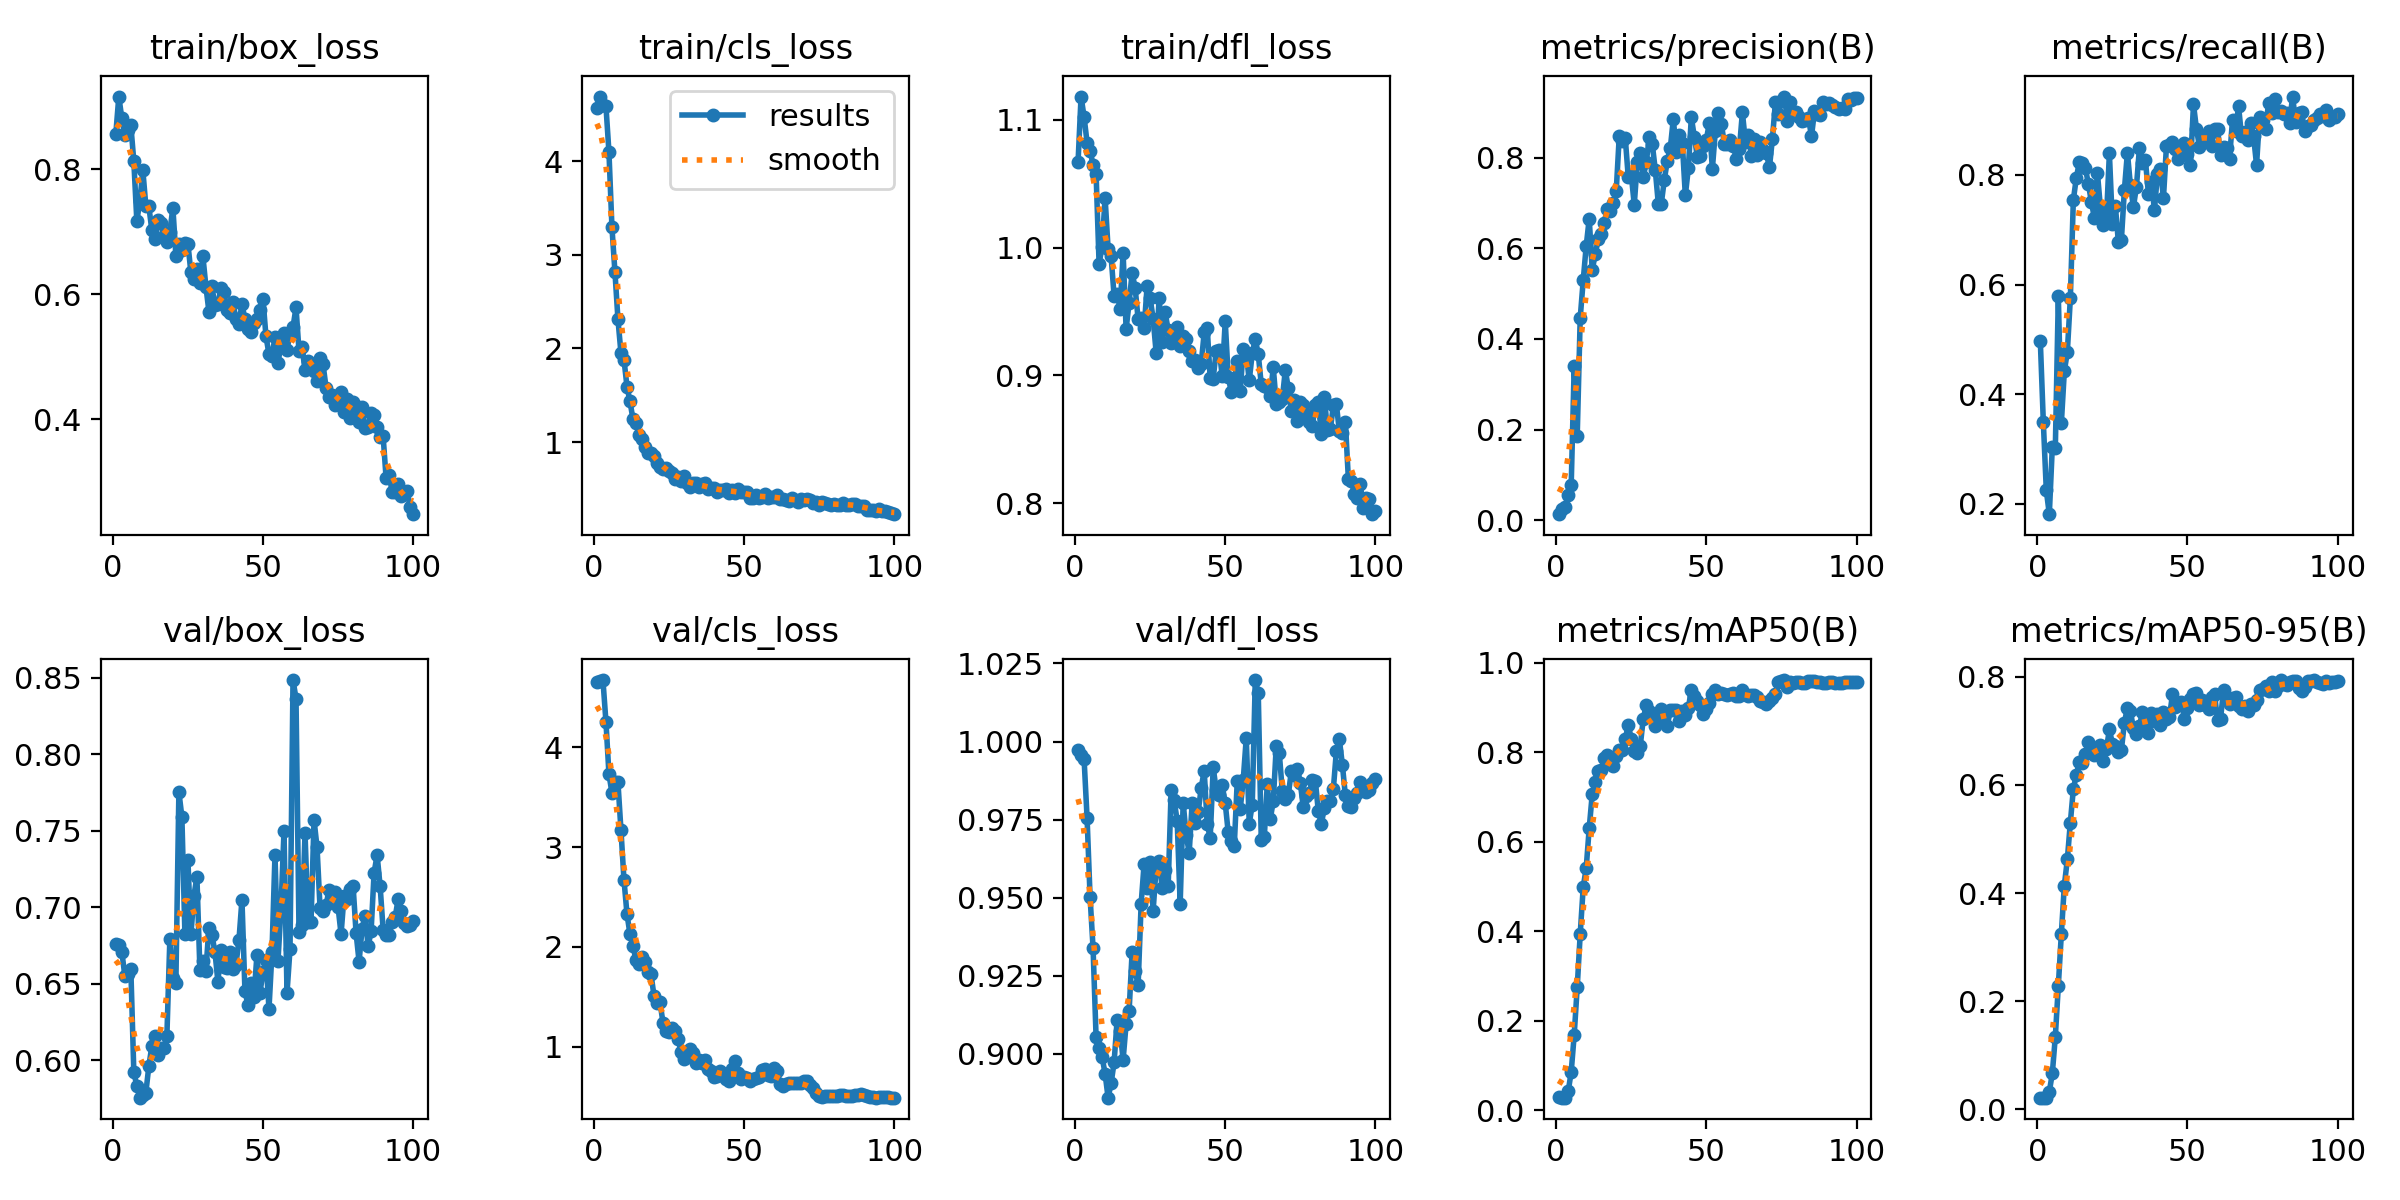

Data behind this chart, as committed beside it:
epoch, time, train/box_loss, train/cls_loss, train/dfl_loss, metrics/precision(B), metrics/recall(B), metrics/mAP50(B), metrics/mAP50-95(B), val/box_loss, val/cls_loss, val/dfl_loss, lr/pg0, lr/pg1, lr/pg2
1, 8.625, 0.8562, 4.565, 1.067, 0.01325, 0.4973, 0.02841, 0.0217, 0.6756, 4.653, 0.9972, 6.25e-06, 6.25e-06, 6.25e-06
2, 11.67, 0.9163, 4.689, 1.118, 0.02572, 0.35, 0.02786, 0.02161, 0.675, 4.663, 0.9957, 1.85644e-05, 1.85644e-05, 1.85644e-05
3, 14.01, 0.8815, 4.596, 1.102, 0.03012, 0.2246, 0.0277, 0.02169, 0.6709, 4.675, 0.9945, 3.06313e-05, 3.06313e-05, 3.06313e-05
4, 16.65, 0.854, 4.587, 1.082, 0.05547, 0.1814, 0.04176, 0.03248, 0.6551, 4.257, 0.9756, 4.24506e-05, 4.24506e-05, 4.24506e-05
5, 19.69, 0.8624, 4.096, 1.076, 0.07711, 0.3047, 0.08524, 0.06681, 0.6561, 3.733, 0.9503, 5.40225e-05, 5.40225e-05, 5.40225e-05
6, 22.78, 0.8702, 3.292, 1.065, 0.3399, 0.3019, 0.1681, 0.1345, 0.6597, 3.545, 0.9337, 6.53469e-05, 6.53469e-05, 6.53469e-05
7, 26.02, 0.8124, 2.814, 1.058, 0.1851, 0.5786, 0.2743, 0.2287, 0.5921, 3.658, 0.9053, 7.64237e-05, 7.64237e-05, 7.64237e-05
8, 29.33, 0.7172, 2.31, 0.9875, 0.4463, 0.3471, 0.3935, 0.3244, 0.583, 3.649, 0.9018, 8.72531e-05, 8.72531e-05, 8.72531e-05
9, 32.61, 0.7487, 1.951, 1, 0.5293, 0.4421, 0.4982, 0.414, 0.5754, 3.171, 0.8989, 9.7835e-05, 9.7835e-05, 9.7835e-05
10, 35.71, 0.7983, 1.882, 1.039, 0.6054, 0.4773, 0.5416, 0.4624, 0.577, 2.674, 0.8936, 0.0001082, 0.0001082, 0.0001082
11, 38.82, 0.7411, 1.593, 0.9991, 0.6654, 0.5749, 0.6307, 0.5306, 0.5786, 2.332, 0.8859, 0.0001183, 0.0001183, 0.0001183
12, 41.92, 0.7403, 1.435, 0.9932, 0.5523, 0.7543, 0.706, 0.5925, 0.596, 2.129, 0.8904, 0.0001281, 0.0001281, 0.0001281
13, 45.27, 0.7022, 1.244, 0.9622, 0.5867, 0.7949, 0.7328, 0.6192, 0.6092, 2.013, 0.8972, 0.0001377, 0.0001377, 0.0001377
14, 48.42, 0.6882, 1.207, 0.9639, 0.62, 0.8231, 0.7585, 0.6424, 0.6154, 1.867, 0.9107, 0.000147, 0.000147, 0.000147
15, 51.78, 0.7179, 1.073, 0.9519, 0.6326, 0.8222, 0.7609, 0.6403, 0.6032, 1.833, 0.9074, 0.0001561, 0.0001561, 0.0001561
16, 54.78, 0.7134, 1.029, 0.9958, 0.6565, 0.8119, 0.7878, 0.657, 0.6076, 1.904, 0.898, 0.000165, 0.000165, 0.000165
17, 57.94, 0.6928, 0.9429, 0.9363, 0.6872, 0.7841, 0.7941, 0.6794, 0.6076, 1.854, 0.9095, 0.0001736, 0.0001736, 0.0001736
18, 61.36, 0.6836, 0.8788, 0.957, 0.6815, 0.7504, 0.777, 0.6686, 0.6155, 1.749, 0.9137, 0.0001819, 0.0001819, 0.0001819
19, 64.5, 0.6999, 0.8851, 0.98, 0.7001, 0.7216, 0.7703, 0.6554, 0.6795, 1.728, 0.9325, 0.00019, 0.00019, 0.00019
20, 67.62, 0.7386, 0.8528, 0.9687, 0.7274, 0.8042, 0.7926, 0.6621, 0.6537, 1.511, 0.9266, 0.0001979, 0.0001979, 0.0001979
21, 70.9, 0.6614, 0.779, 0.9439, 0.8478, 0.7412, 0.8054, 0.6747, 0.6504, 1.438, 0.9221, 0.0002055, 0.0002055, 0.0002055
22, 74.47, 0.6808, 0.7313, 0.9448, 0.8379, 0.7092, 0.8042, 0.6451, 0.7753, 1.446, 0.9479, 0.0002129, 0.0002129, 0.0002129
23, 78.19, 0.6708, 0.7087, 0.9368, 0.8437, 0.7182, 0.8293, 0.6663, 0.759, 1.24, 0.9609, 0.00022, 0.00022, 0.00022
24, 81.52, 0.6813, 0.726, 0.9702, 0.7571, 0.8389, 0.8615, 0.7026, 0.6827, 1.158, 0.9529, 0.0002269, 0.0002269, 0.0002269
25, 85.08, 0.6808, 0.6873, 0.9603, 0.7621, 0.7109, 0.8296, 0.6764, 0.7311, 1.15, 0.9614, 0.0002335, 0.0002335, 0.0002335
26, 88.56, 0.6348, 0.6708, 0.9444, 0.6965, 0.7427, 0.8021, 0.6717, 0.6821, 1.185, 0.9458, 0.0002399, 0.0002399, 0.0002399
27, 92.08, 0.6246, 0.6022, 0.9177, 0.7897, 0.6768, 0.799, 0.6618, 0.7073, 1.154, 0.9597, 0.000246, 0.000246, 0.000246
28, 95.32, 0.6403, 0.6266, 0.9608, 0.8104, 0.6819, 0.8146, 0.6651, 0.7198, 1.078, 0.9618, 0.0002519, 0.0002519, 0.0002519
29, 98.53, 0.6175, 0.5877, 0.9261, 0.7577, 0.773, 0.8757, 0.7155, 0.659, 0.9492, 0.9531, 0.0002575, 0.0002575, 0.0002575
30, 101.5, 0.6604, 0.6341, 0.9493, 0.7905, 0.8406, 0.9048, 0.7427, 0.665, 0.8784, 0.9587, 0.0002629, 0.0002629, 0.0002629
31, 104.5, 0.612, 0.5648, 0.9355, 0.8451, 0.781, 0.8933, 0.7361, 0.6585, 0.8963, 0.9536, 0.000268, 0.000268, 0.000268
32, 107.8, 0.5721, 0.5233, 0.9252, 0.8299, 0.7415, 0.8777, 0.7048, 0.6866, 0.9761, 0.9846, 0.0002729, 0.0002729, 0.0002729
33, 111.1, 0.6124, 0.5587, 0.9322, 0.7728, 0.7781, 0.8594, 0.6949, 0.6818, 0.9343, 0.9811, 0.0002775, 0.0002775, 0.0002775
34, 113.9, 0.582, 0.5608, 0.9379, 0.699, 0.8487, 0.8738, 0.7084, 0.6707, 0.8347, 0.9746, 0.0002819, 0.0002819, 0.0002819
35, 117.3, 0.5835, 0.5236, 0.923, 0.699, 0.8212, 0.8968, 0.7358, 0.6512, 0.8674, 0.948, 0.0002861, 0.0002861, 0.0002861
36, 120.1, 0.6104, 0.5555, 0.9308, 0.7506, 0.8266, 0.882, 0.7171, 0.6719, 0.836, 0.9804, 0.00029, 0.00029, 0.00029
37, 123.1, 0.603, 0.5612, 0.9283, 0.7939, 0.7654, 0.8587, 0.6968, 0.661, 0.864, 0.97, 0.0002936, 0.0002936, 0.0002936
38, 126, 0.5739, 0.4995, 0.9194, 0.8212, 0.7872, 0.8954, 0.7331, 0.6605, 0.7745, 0.9644, 0.000297, 0.000297, 0.000297
39, 128.8, 0.57, 0.5096, 0.9115, 0.8855, 0.7356, 0.8956, 0.7189, 0.6705, 0.7539, 0.9804, 0.0003002, 0.0003002, 0.0003002
40, 132.2, 0.5866, 0.5097, 0.9122, 0.8132, 0.8019, 0.8948, 0.7322, 0.6597, 0.6963, 0.9739, 0.0003031, 0.0003031, 0.0003031
41, 136.1, 0.5596, 0.4687, 0.9059, 0.8494, 0.8101, 0.8699, 0.7103, 0.6624, 0.7032, 0.9774, 0.0003058, 0.0003058, 0.0003058
42, 140, 0.5519, 0.4902, 0.909, 0.8328, 0.7578, 0.8933, 0.7354, 0.6784, 0.7566, 0.9851, 0.0003082, 0.0003082, 0.0003082
43, 143.2, 0.5845, 0.4857, 0.9336, 0.7168, 0.8525, 0.8829, 0.723, 0.7048, 0.7298, 0.9906, 0.0003104, 0.0003104, 0.0003104
44, 146.9, 0.5594, 0.5003, 0.9372, 0.7766, 0.8538, 0.8989, 0.7253, 0.6449, 0.6723, 0.9735, 0.0003123, 0.0003123, 0.0003123
45, 150.5, 0.5437, 0.4536, 0.8976, 0.8892, 0.8604, 0.94, 0.7675, 0.6361, 0.6578, 0.9691, 0.0003139, 0.0003139, 0.0003139
46, 153.2, 0.5401, 0.4885, 0.8975, 0.8459, 0.8466, 0.925, 0.7434, 0.6506, 0.773, 0.9917, 0.0003154, 0.0003154, 0.0003154
47, 156.4, 0.554, 0.4523, 0.9193, 0.8026, 0.8283, 0.9152, 0.7509, 0.6415, 0.8606, 0.9844, 0.0003165, 0.0003165, 0.0003165
48, 159.8, 0.5608, 0.5007, 0.9199, 0.8037, 0.8417, 0.906, 0.754, 0.669, 0.7345, 0.9828, 0.0003175, 0.0003175, 0.0003175
49, 162.7, 0.5743, 0.4624, 0.8995, 0.8257, 0.8588, 0.8867, 0.7213, 0.6438, 0.6737, 0.9859, 0.0003182, 0.0003182, 0.0003182
50, 166.1, 0.5921, 0.4666, 0.9424, 0.8401, 0.8377, 0.8961, 0.742, 0.6577, 0.6944, 0.9802, 0.0003186, 0.0003186, 0.0003186
51, 169.9, 0.5323, 0.466, 0.8988, 0.8769, 0.8173, 0.911, 0.7584, 0.6657, 0.685, 0.9709, 0.0003156, 0.0003156, 0.0003156
52, 172.8, 0.5039, 0.4016, 0.8873, 0.7752, 0.9287, 0.9312, 0.7689, 0.6334, 0.6557, 0.968, 0.0003094, 0.0003094, 0.0003094
53, 175.7, 0.5013, 0.4085, 0.8944, 0.8593, 0.8832, 0.9398, 0.7709, 0.6705, 0.6757, 0.9664, 0.0003033, 0.0003033, 0.0003033
54, 178.7, 0.5308, 0.4326, 0.9116, 0.8992, 0.8515, 0.93, 0.7483, 0.7343, 0.6881, 0.9873, 0.0002971, 0.0002971, 0.0002971
55, 181.6, 0.4897, 0.4014, 0.8881, 0.874, 0.8575, 0.9327, 0.7581, 0.6649, 0.6921, 0.9784, 0.0002909, 0.0002909, 0.0002909
56, 184.4, 0.5199, 0.4176, 0.921, 0.8313, 0.8681, 0.9311, 0.7473, 0.6996, 0.7676, 0.9877, 0.0002847, 0.0002847, 0.0002847
57, 187.2, 0.5382, 0.4438, 0.9171, 0.8312, 0.8792, 0.9285, 0.7415, 0.7497, 0.7816, 1.001, 0.0002785, 0.0002785, 0.0002785
58, 190, 0.5105, 0.3981, 0.896, 0.84, 0.8522, 0.9315, 0.7631, 0.6439, 0.7193, 0.9737, 0.0002723, 0.0002723, 0.0002723
59, 192.7, 0.5376, 0.4107, 0.9173, 0.8263, 0.8839, 0.9328, 0.7685, 0.6725, 0.7075, 0.9798, 0.0002661, 0.0002661, 0.0002661
60, 195.5, 0.5471, 0.4183, 0.9286, 0.7969, 0.8842, 0.9258, 0.7198, 0.8485, 0.7883, 1.02, 0.0002599, 0.0002599, 0.0002599
... 40 more rows
